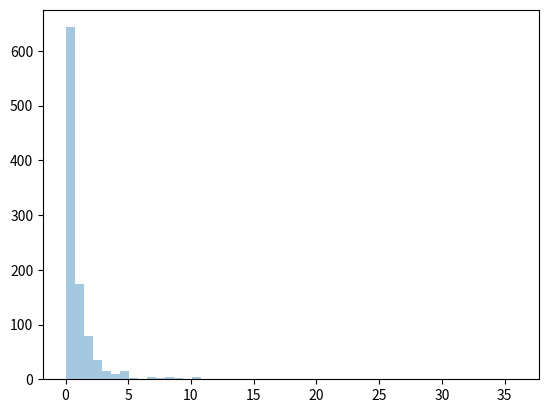

Write Python code to recreate this figure.
from numpy import random
import matplotlib.pyplot as plt
import seaborn as sns

# Pareto Distribution
# A distribution following Pareto's law i.e. 80-20 distribution (20% factors cause 80% outcome).
# It has two parameter:
# a - shape parameter.
# size - The shape of the returned array.

# Draw out a sample for pareto distribution with shape of 2 with size 2x3:
x = random.pareto(a=2, size=(2, 3))
# print(x)

# Visualization of Pareto Distribution
sns.distplot(random.pareto(a=2, size=1000), kde=False)
# plt.show()